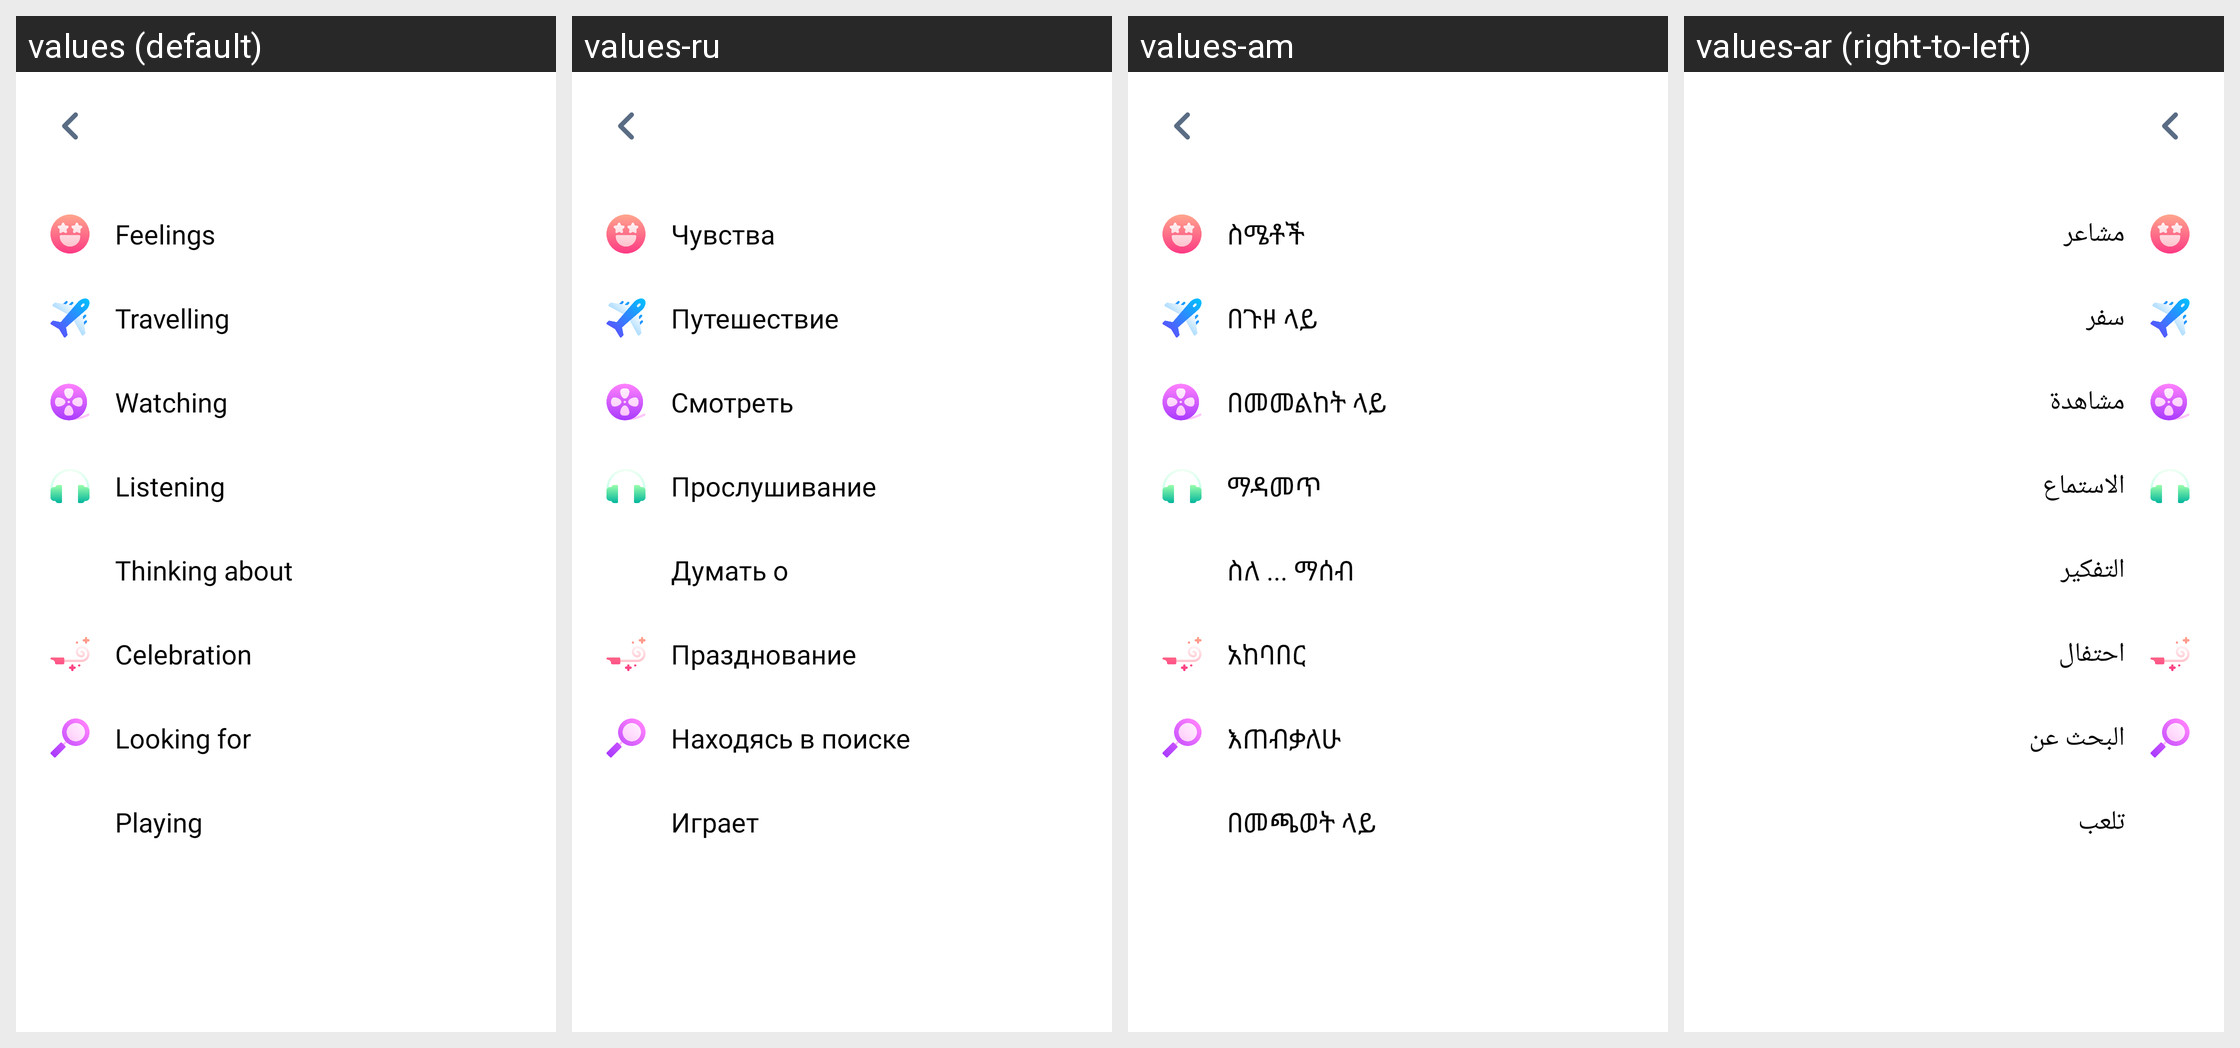

For this localized Android screen grid, give each drawn string resource with its value in every locale shown.
Android screen res/layout/activity_feelings.xml rendered under 4 locales, left to right: values (default), values-ru, values-am, values-ar (right-to-left). Device: Nexus 5 (rendered at 1080×1920; each locale shown at half size, 540×960, under a caption strip naming it); theme AppTheme.
Other locales in the repository, not shown: values-bn, values-de, values-es, values-fr, values-ha, values-hi, values-ig, values-it, values-ja, values-ko, values-mr, values-nl, values-om, values-pt, values-sn, values-sw, values-ta, values-te, values-tr, values-ur, values-vi, values-yo, values-zh, values-zu.
Strings drawn on this screen, with the default value and each locale's value (text and hints the layout hard-codes, and strings that could not be matched under every locale, appear in the picture but are not listed):

feelings
  values: Feelings
  values-ru: Чувства
  values-am: ስሜቶች
  values-ar: مشاعر

travelling
  values: Travelling
  values-ru: Путешествие
  values-am: በጉዞ ላይ
  values-ar: سفر

watching
  values: Watching
  values-ru: Смотреть
  values-am: በመመልከት ላይ
  values-ar: مشاهدة

listening
  values: Listening
  values-ru: Прослушивание
  values-am: ማዳመጥ
  values-ar: الاستماع

thinking_about
  values: Thinking about
  values-ru: Думать о
  values-am: ስለ ... ማሰብ
  values-ar: التفكير

celebration
  values: Celebration
  values-ru: Празднование
  values-am: አከባበር
  values-ar: احتفال

looking_for
  values: Looking for
  values-ru: Находясь в поиске
  values-am: እጠብቃለሁ
  values-ar: البحث عن

playing
  values: Playing
  values-ru: Играет
  values-am: በመጫወት ላይ
  values-ar: تلعب
